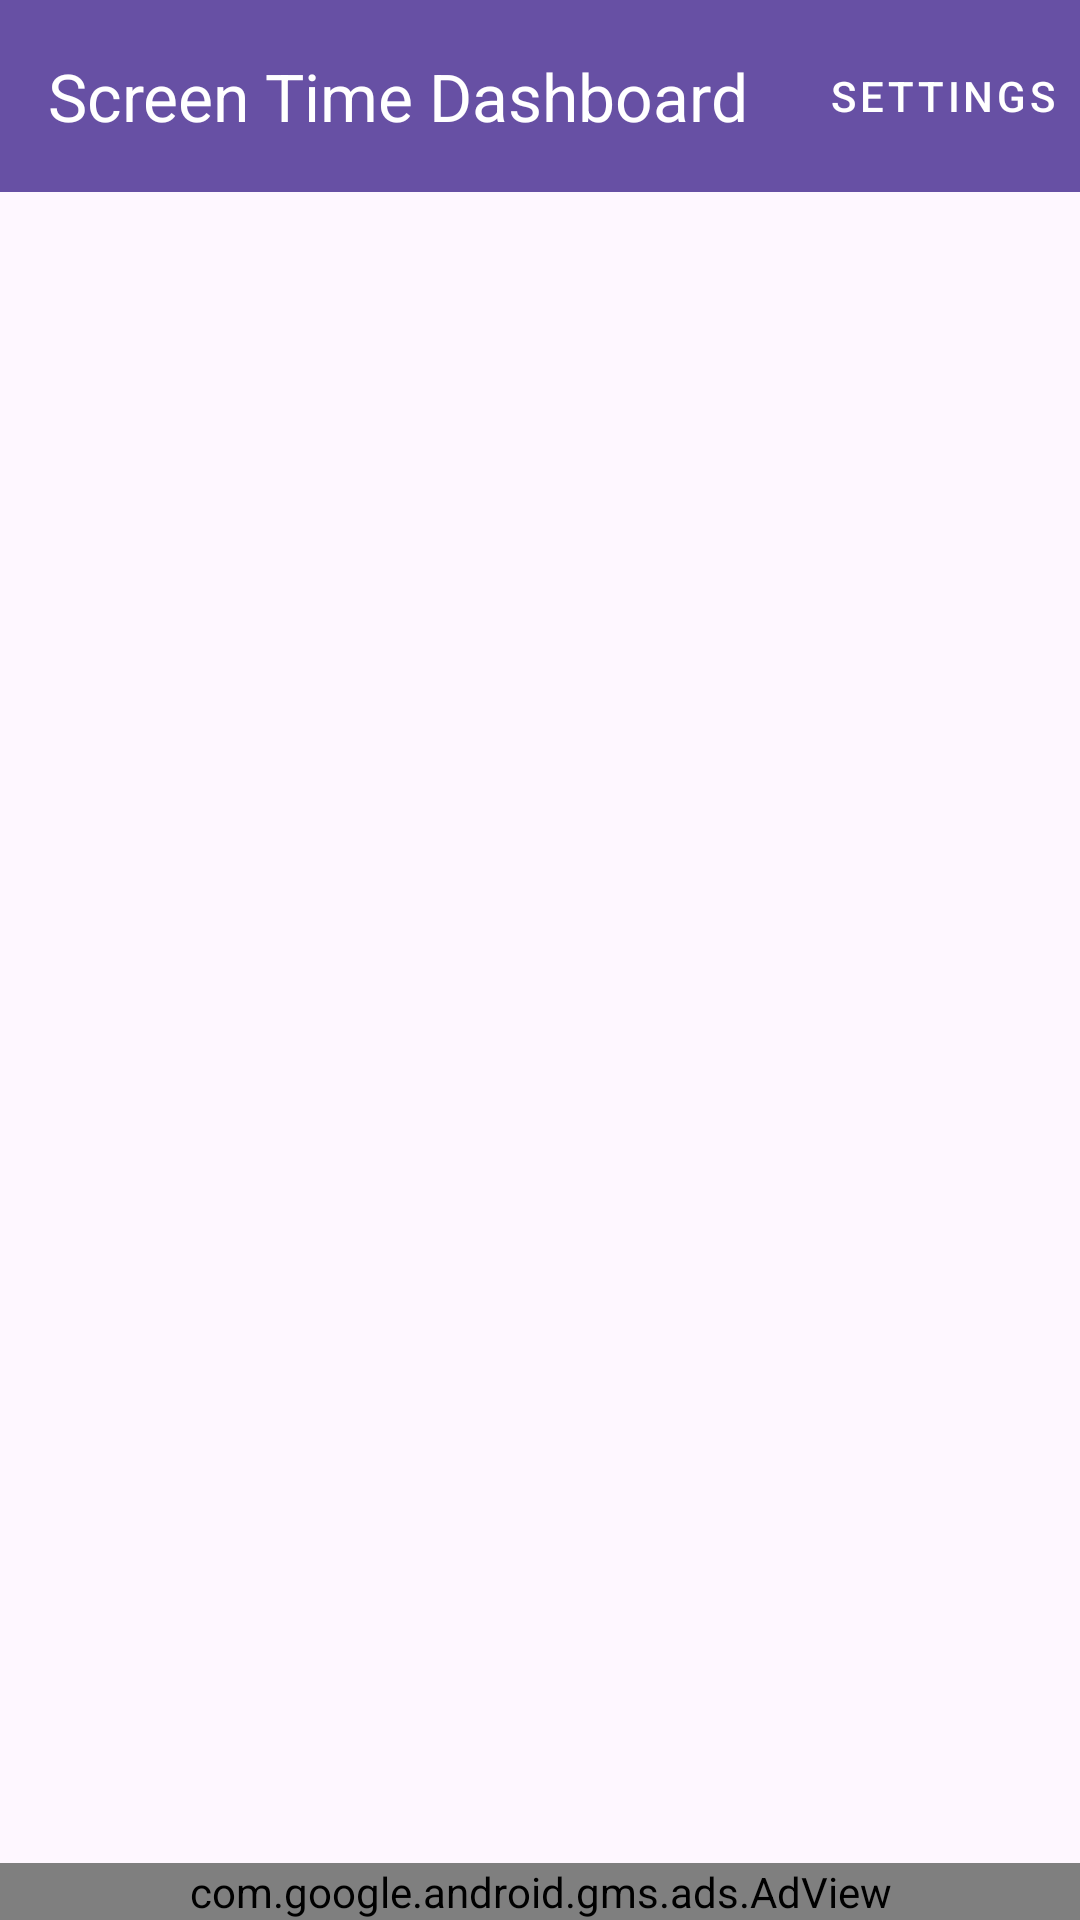

Android layout source for this screen:
<!-- AndroidManifest.xml: application theme Theme.DeviceUsageTracker -->
<!-- res/layout/activity_dashboard.xml -->
<?xml version="1.0" encoding="utf-8"?>
<androidx.coordinatorlayout.widget.CoordinatorLayout
    xmlns:android="http://schemas.android.com/apk/res/android"
    xmlns:app="http://schemas.android.com/apk/res-auto"
    android:id="@+id/root"
    android:layout_width="match_parent"
    android:layout_height="match_parent">

    <com.google.android.material.appbar.AppBarLayout
        android:id="@+id/appBarLayout"
    android:layout_width="match_parent"
    android:layout_height="wrap_content">

    <androidx.appcompat.widget.Toolbar
        android:id="@+id/toolbar"
        android:layout_width="match_parent"
        android:layout_height="?attr/actionBarSize"
        android:background="?attr/colorPrimary"
        app:title="Screen Time Dashboard"
        app:titleTextColor="@android:color/white">

        <Button
            android:id="@+id/btnSettings"
            android:layout_width="wrap_content"
            android:layout_height="wrap_content"
            android:layout_gravity="end"
            android:text="Settings"
            style="@style/Widget.MaterialComponents.Button.TextButton"
            android:textColor="@android:color/white"/>

    </androidx.appcompat.widget.Toolbar>

</com.google.android.material.appbar.AppBarLayout>

<LinearLayout
android:id="@+id/mainContent"
    android:layout_width="match_parent"
    android:layout_height="match_parent"
    android:orientation="vertical"
    app:layout_behavior="@string/appbar_scrolling_view_behavior">

    
<FrameLayout
android:id="@+id/nativeAdContainer"
android:layout_width="match_parent"
android:layout_height="wrap_content"
android:visibility="gone"/>

    
<ProgressBar
android:id="@+id/progressBar"
android:layout_width="wrap_content"
android:layout_height="wrap_content"
android:layout_gravity="center"
android:layout_margin="32dp"
android:visibility="gone"/>

    
<TextView
android:id="@+id/tvEmpty"
android:layout_width="match_parent"
android:layout_height="match_parent"
android:gravity="center"
android:text="No usage data available yet.\nPlease use apps for some time."
android:visibility="gone"/>

    
<LinearLayout
android:id="@+id/errorLayout"
android:layout_width="match_parent"
android:layout_height="match_parent"
android:orientation="vertical"
android:gravity="center"
android:padding="24dp"
android:visibility="gone">

<TextView
    android:id="@+id/tvError"
    android:layout_width="wrap_content"
    android:layout_height="wrap_content"
    android:textAlignment="center"/>

<Button
    android:id="@+id/btnRetry"
    android:layout_width="wrap_content"
    android:layout_height="wrap_content"
    android:layout_marginTop="16dp"
    android:text="Retry"/>

</LinearLayout>

    
<androidx.recyclerview.widget.RecyclerView
android:id="@+id/recyclerCategories"
android:layout_width="match_parent"
android:layout_height="0dp"
android:layout_weight="1"
android:padding="8dp"/>

    
<com.google.android.gms.ads.AdView
android:id="@+id/bannerAd"
android:layout_width="match_parent"
android:layout_height="wrap_content"
android:layout_gravity="bottom"
app:adSize="BANNER"
app:adUnitId="ca-app-pub-3940256099942544/6300978111"/>

    </LinearLayout>

    </androidx.coordinatorlayout.widget.CoordinatorLayout>
<!-- resources referenced by this layout -->
<resources>
  <style name="Theme.DeviceUsageTracker" parent="Base.Theme.DeviceUsageTracker" />
  <style name="Base.Theme.DeviceUsageTracker" parent="Theme.Material3.DayNight.NoActionBar">
          
          
      </style>
</resources>
